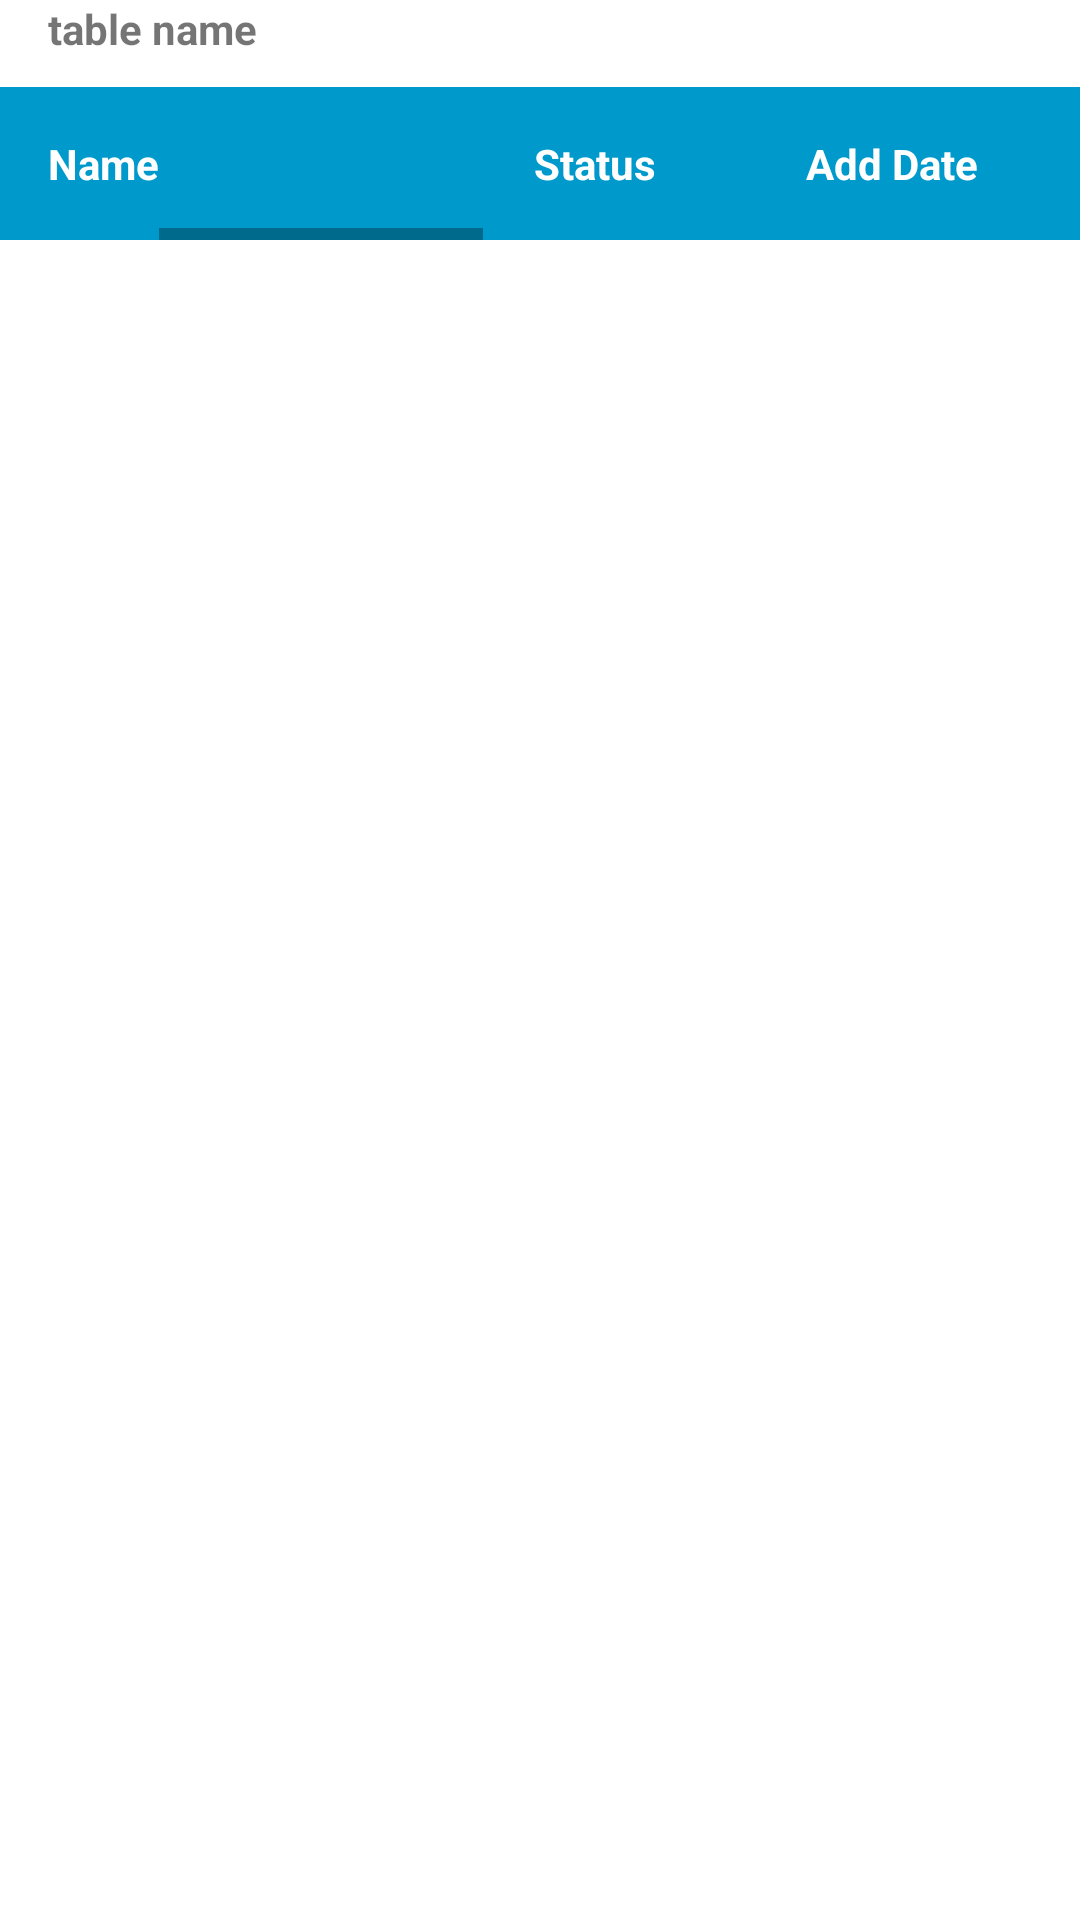

Produce the Android XML layout that renders to this screen, including the resource entries it uses.
<!-- AndroidManifest.xml: application theme AppTheme -->
<!-- res/layout/dynamic_table_layout.xml -->
<?xml version="1.0" encoding="utf-8"?>
<LinearLayout xmlns:android="http://schemas.android.com/apk/res/android"
  android:layout_width="match_parent"
  android:layout_height="match_parent"
  android:layout_marginTop="28dp"
  android:orientation="vertical">

  <TextView
    android:id="@+id/tvTableName"
    android:layout_width="wrap_content"
    android:layout_height="wrap_content"
    android:layout_marginStart="16dp"
    android:gravity="center"
    android:text="table name"
    android:textStyle="bold" />

  <LinearLayout
    android:layout_width="match_parent"
    android:layout_height="wrap_content"
    android:layout_marginTop="10dp"
    android:orientation="horizontal">

    <TableLayout
      android:id="@+id/tbl_header"
      android:layout_width="wrap_content"
      android:layout_height="wrap_content"
      android:orientation="horizontal">

      <TableRow
        android:layout_width="wrap_content"
        android:layout_height="wrap_content"
        android:background="@android:color/holo_blue_dark">

        <TextView
          android:layout_width="match_parent"
          android:layout_height="wrap_content"
          android:layout_gravity="start"
          android:gravity="start"
          android:paddingStart="16dp"
          android:paddingTop="16dp"
          android:paddingBottom="16dp"
          android:text="@string/name"
          android:textColor="#fff"
          android:textStyle="bold" />

      </TableRow>

    </TableLayout>

    <HorizontalScrollView
      android:layout_width="0dp"
      android:layout_height="wrap_content"
      android:layout_weight="2">

      <TableLayout
        android:id="@+id/tbl_scrolled"
        android:layout_width="wrap_content"
        android:layout_height="wrap_content"
        android:background="@android:color/transparent"
        android:orientation="horizontal">

        <TableRow
          android:layout_width="match_parent"
          android:layout_height="wrap_content"
          android:layout_weight="1">

          <TextView
            android:layout_width="100dp"
            android:layout_height="match_parent"
            android:background="@android:color/holo_blue_dark" />

          <TextView
            android:layout_width="wrap_content"
            android:layout_height="match_parent"
            android:layout_weight="1"
            android:background="@android:color/holo_blue_dark"
            android:paddingStart="25dp"
            android:paddingTop="16dp"
            android:paddingEnd="25dp"
            android:paddingBottom="16dp"
            android:text="@string/status"
            android:textColor="#fff"
            android:textStyle="bold" />

          <TextView
            android:layout_width="wrap_content"
            android:layout_height="match_parent"
            android:layout_weight="1"
            android:background="@android:color/holo_blue_dark"
            android:paddingStart="25dp"
            android:paddingTop="16dp"
            android:paddingEnd="25dp"
            android:paddingBottom="16dp"
            android:text="@string/add_date"
            android:textColor="#fff"
            android:textStyle="bold" />


          <TextView
            android:layout_width="wrap_content"
            android:layout_height="match_parent"
            android:layout_weight="1"
            android:background="@android:color/holo_blue_dark"
            android:paddingStart="25dp"
            android:paddingTop="16dp"
            android:paddingEnd="25dp"
            android:paddingBottom="16dp"
            android:text="@string/start_date"
            android:textColor="#fff"
            android:textStyle="bold" />

          <TextView
            android:layout_width="wrap_content"
            android:layout_height="match_parent"
            android:layout_weight="1"
            android:background="@android:color/holo_blue_dark"
            android:paddingStart="25dp"
            android:paddingTop="16dp"
            android:paddingEnd="25dp"
            android:paddingBottom="16dp"
            android:text="@string/due_date"
            android:textColor="#fff"
            android:textStyle="bold" />


          <TextView
            android:layout_width="wrap_content"
            android:layout_height="match_parent"
            android:layout_weight="1"
            android:background="@android:color/holo_blue_dark"
            android:paddingStart="25dp"
            android:paddingTop="16dp"
            android:paddingEnd="25dp"
            android:paddingBottom="16dp"
            android:text="@string/meeting_link"
            android:textColor="#fff"
            android:textStyle="bold" />

          <TextView
            android:layout_width="wrap_content"
            android:layout_height="match_parent"
            android:layout_weight="1"
            android:background="@android:color/holo_blue_dark"
            android:paddingStart="25dp"
            android:paddingTop="16dp"
            android:paddingEnd="25dp"
            android:paddingBottom="16dp"
            android:text="@string/meeting_time"
            android:textColor="#fff"
            android:textStyle="bold" />

          <TextView
            android:layout_width="wrap_content"
            android:layout_height="match_parent"
            android:layout_weight="1"
            android:background="@android:color/holo_blue_dark"
            android:paddingStart="25dp"
            android:paddingTop="16dp"
            android:paddingEnd="25dp"
            android:paddingBottom="16dp"
            android:text="@string/team"
            android:textColor="#fff"
            android:textStyle="bold" />

        </TableRow>

      </TableLayout>
    </HorizontalScrollView>
  </LinearLayout>
</LinearLayout>
<!-- resources referenced by this layout -->
<resources>
  <string name="add_date">Add Date</string>
  <string name="due_date">Due Date</string>
  <string name="meeting_link">Meeting Link</string>
  <string name="meeting_time">Meeting Time</string>
  <string name="name">Name</string>
  <string name="start_date">Start Date</string>
  <string name="status">Status</string>
  <string name="team">Team</string>
  <style name="AppTheme" parent="Theme.MaterialComponents.Light.NoActionBar">
      
      <item name="colorPrimary">@color/colorPrimary</item>
      <item name="colorPrimaryDark">@color/colorPrimaryDark</item>
      <item name="colorAccent">@color/colorAccent</item>
      <item name="android:statusBarColor" tools:targetApi="M">
        @android:color/transparent
      </item>
      <item name="android:windowLightStatusBar" tools:ignore="NewApi">true</item>
  
    </style>
  <color name="colorPrimary">#19AC89</color>
  <color name="colorPrimaryDark">#00000000</color>
  <color name="colorAccent">#19AC89</color>
</resources>
